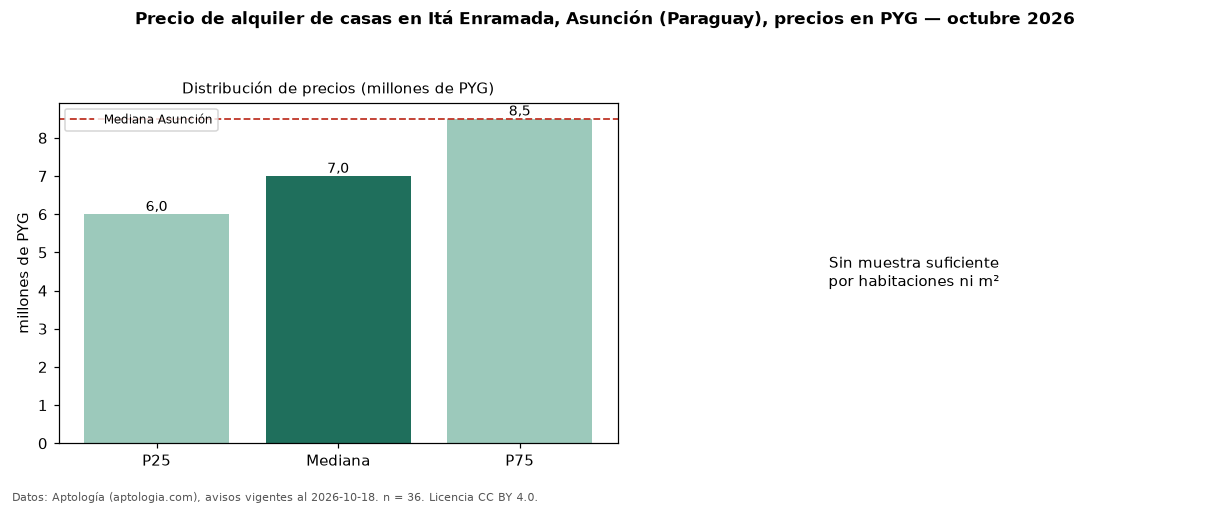

Source data for this figure (header and first rows):
seccion, metrica, valor, moneda, n
precio, p25, 6000000, PYG, 36
precio, mediana, 7000000, PYG, 36
precio, p75, 8500000, PYG, 36
precio, minimo, 4750000, PYG, 36
precio, maximo, 20000000, PYG, 36
banos, mediana_banos, 3.0, , 
habitaciones, 3+, 7000000, PYG, 34
ciudad, mediana_ciudad_referencia, 8500000, PYG, 
ciudad, mediana_m2_ciudad, 34286, PYG, 
fuente, fecha_datos, 2026-10-18, , 
fuente, atribucion, https://www.aptologia.com/py/alquiler/as…, , 
fuente, licencia, CC BY 4.0, , 
